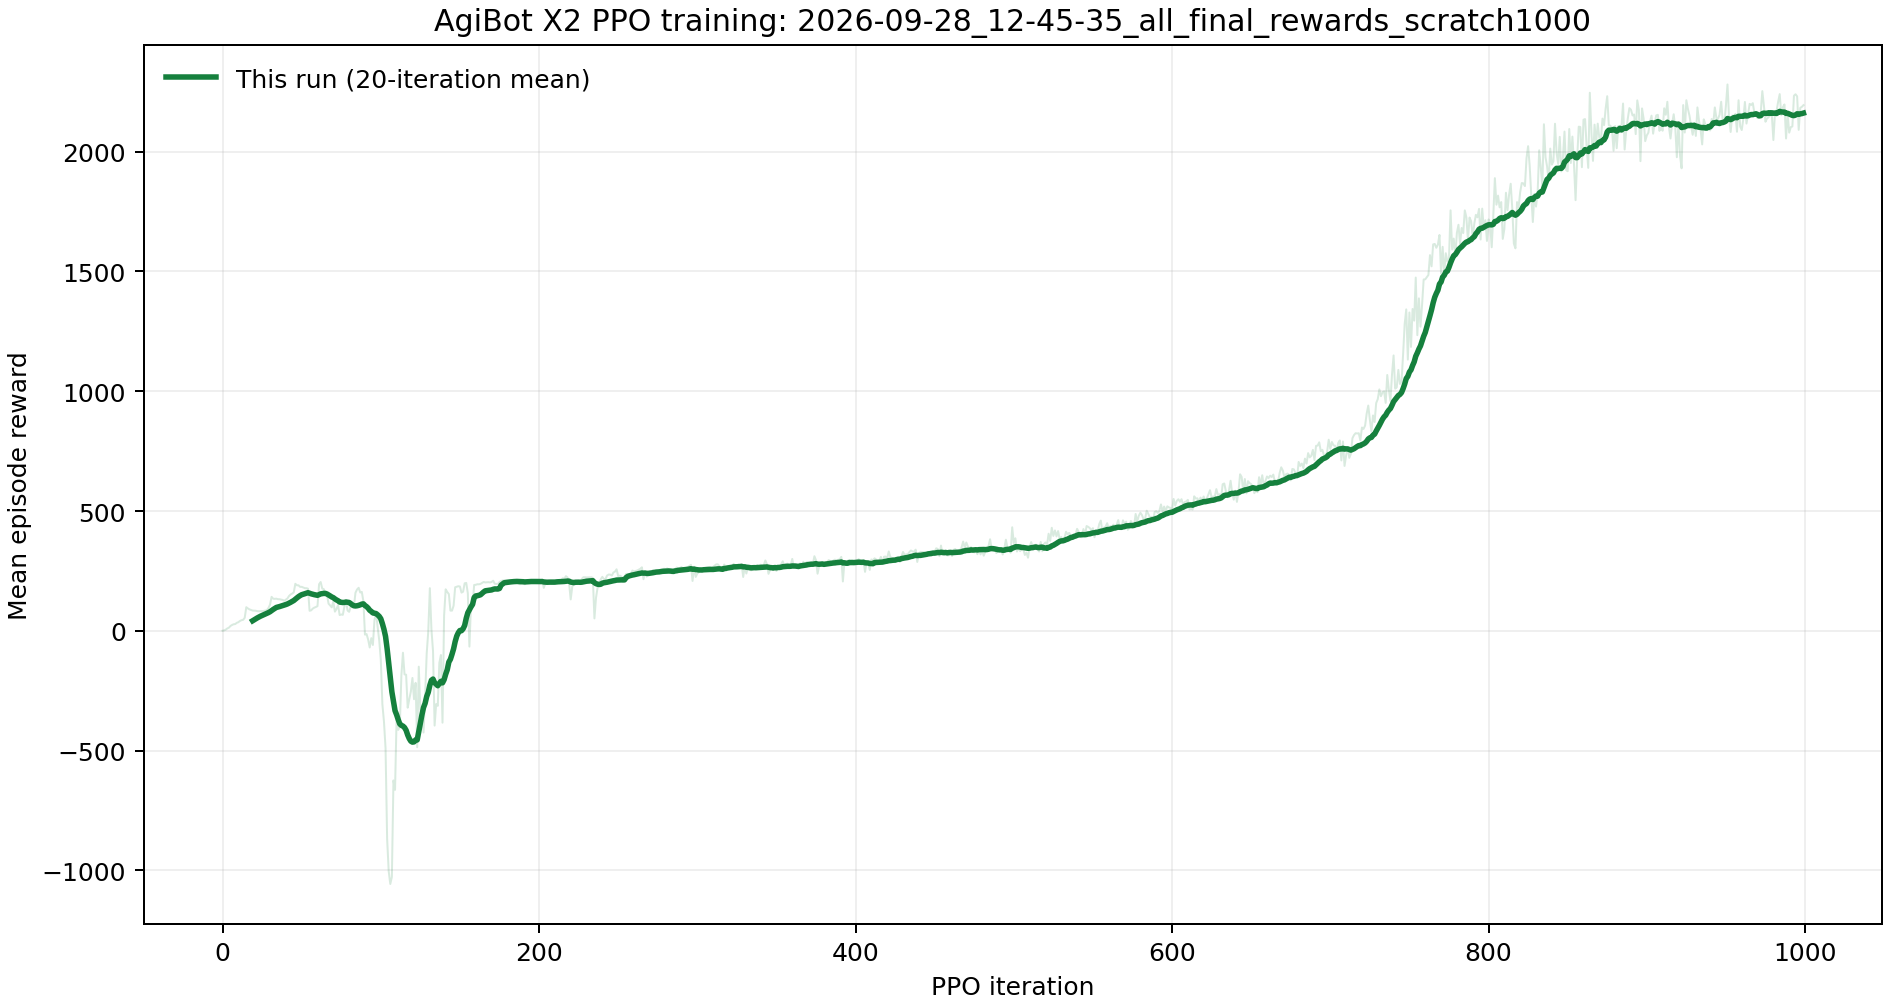

Source data for this figure (header and first rows):
phase, iteration, mean_reward
final_audited, 0, 0.6952
final_audited, 1, 2.159
final_audited, 2, 5.296
final_audited, 3, 10.21
final_audited, 4, 13.35
final_audited, 5, 20.46
final_audited, 6, 24.7
final_audited, 7, 27.69
final_audited, 8, 28.47
final_audited, 9, 33.67
final_audited, 10, 36.21
final_audited, 11, 41.56
final_audited, 12, 44.65
final_audited, 13, 46.22
final_audited, 14, 54.44
final_audited, 15, 98.94
final_audited, 16, 93.81
final_audited, 17, 89.8
final_audited, 18, 87.32
final_audited, 19, 84.9
final_audited, 20, 84.3
final_audited, 21, 84.04
final_audited, 22, 82.35
final_audited, 23, 82.06
final_audited, 24, 82.46
final_audited, 25, 83.08
final_audited, 26, 83.34
final_audited, 27, 85.12
final_audited, 28, 86.53
final_audited, 29, 95.3
final_audited, 30, 109.6
final_audited, 31, 142.1
final_audited, 32, 134.3
final_audited, 33, 133.7
final_audited, 34, 134.5
final_audited, 35, 132.3
final_audited, 36, 132.1
final_audited, 37, 130.6
final_audited, 38, 129.2
final_audited, 39, 125.8
final_audited, 40, 130.8
final_audited, 41, 135.2
final_audited, 42, 145.6
final_audited, 43, 152
final_audited, 44, 155.7
final_audited, 45, 160.7
final_audited, 46, 196.6
final_audited, 47, 190.3
final_audited, 48, 190.3
final_audited, 49, 183.7
final_audited, 50, 183.9
final_audited, 51, 181.1
final_audited, 52, 178.3
final_audited, 53, 178.2
final_audited, 54, 176.2
final_audited, 55, 83.78
final_audited, 56, 85.71
final_audited, 57, 93.05
final_audited, 58, 97.02
final_audited, 59, 99.92
... 940 more rows
